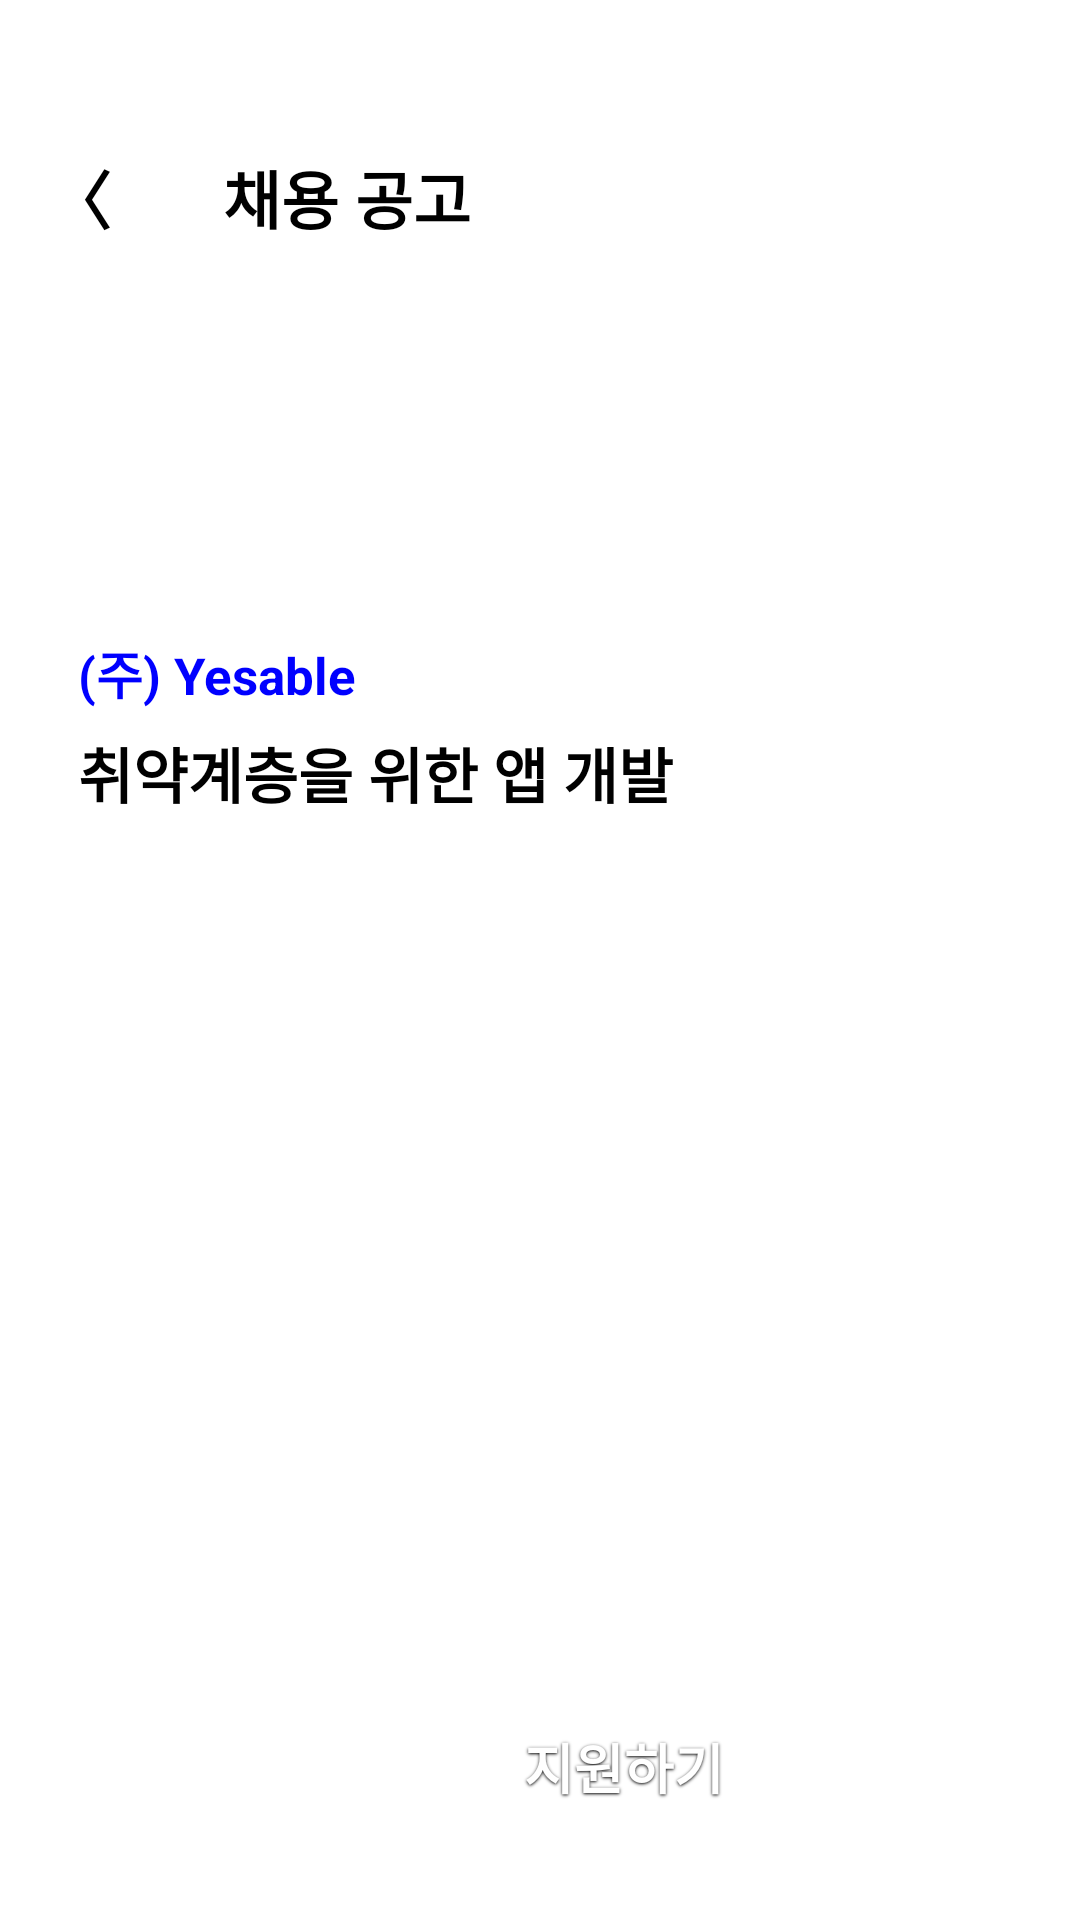

Reconstruct the res/layout file that produces this screen, plus the resources it refers to.
<!-- AndroidManifest.xml: application theme Theme.Yesable -->
<!-- res/layout/recruitment_detail.xml -->
<?xml version="1.0" encoding="utf-8"?>
<androidx.constraintlayout.widget.ConstraintLayout xmlns:android="http://schemas.android.com/apk/res/android"
    xmlns:app="http://schemas.android.com/apk/res-auto"
    xmlns:tools="http://schemas.android.com/tools"
    android:layout_width="match_parent"
    android:layout_height="match_parent"
    tools:context=".Recruitment_Detail_Activity">

    <androidx.appcompat.widget.Toolbar
        android:id="@+id/toolbar"
        android:layout_width="0dp"
        android:layout_height="wrap_content"
        android:minHeight="?attr/actionBarSize"
        android:theme="?attr/actionBarTheme"
        app:layout_constraintBottom_toTopOf="@+id/scrollView3"
        app:layout_constraintEnd_toEndOf="parent"
        app:layout_constraintStart_toStartOf="parent"
        app:layout_constraintTop_toTopOf="parent"
        tools:ignore="MissingConstraints">

        <TextView
            android:id="@+id/back_button"
            android:layout_width="wrap_content"
            android:layout_height="wrap_content"
            android:layout_marginStart="16dp"
            android:layout_marginTop="50dp"
            android:text="〈       채용 공고"
            android:textSize="21sp"
            android:textStyle="bold" />
    </androidx.appcompat.widget.Toolbar>

    <ScrollView
        android:id="@+id/scrollView3"
        android:layout_width="0dp"
        android:layout_height="0dp"
        android:layout_marginBottom="12dp"
        android:padding="26dp"
        app:layout_constraintBottom_toTopOf="@+id/sign_button"
        app:layout_constraintEnd_toEndOf="parent"
        app:layout_constraintStart_toStartOf="parent"
        app:layout_constraintTop_toBottomOf="@+id/toolbar"
        tools:ignore="MissingConstraints">

        <LinearLayout
            android:layout_width="match_parent"
            android:layout_height="match_parent"
            android:gravity="center_horizontal"
            android:orientation="vertical">

            <ImageView
                android:id="@+id/imageView1"
                android:layout_width="wrap_content"
                android:layout_height="105dp"
                app:srcCompat="@drawable/logo" />

            <TextView
                android:id="@+id/text1"
                android:layout_width="match_parent"
                android:layout_height="31dp"
                android:ems="10"
                android:inputType="text"
                android:text="(주) Yesable"
                android:textColor="#0000FF"
                android:textSize="17sp"
                android:textStyle="bold" />

            <TextView
                android:id="@+id/text2"
                android:layout_width="match_parent"
                android:layout_height="59dp"
                android:ems="10"
                android:inputType="text"
                android:text="취약계층을 위한 앱 개발"
                android:textSize="20sp"
                android:textStyle="bold" />



        </LinearLayout>
    </ScrollView>

    <ImageButton
        android:id="@+id/heart_button"
        android:layout_width="64dp"
        android:layout_height="64dp"
        android:layout_marginStart="34dp"
        android:layout_marginEnd="13dp"
        android:layout_marginBottom="18dp"
        android:contentDescription="찜 버튼"
        app:layout_constraintBottom_toBottomOf="parent"
        app:layout_constraintEnd_toStartOf="@+id/sign_button"
        app:layout_constraintStart_toStartOf="parent"
        app:layout_constraintVertical_bias="0.5"
        tools:ignore="MissingConstraints" />

    <Button
        android:id="@+id/sign_button"
        style="@style/ButtonStyleColor"
        android:layout_width="262dp"
        android:layout_height="62dp"
        android:layout_marginEnd="55dp"
        android:layout_marginBottom="20dp"
        android:text="지원하기"
        android:textSize="18sp"
        app:layout_constraintBottom_toBottomOf="parent"
        app:layout_constraintEnd_toEndOf="parent"
        app:layout_constraintStart_toEndOf="@+id/heart_button"
        tools:ignore="MissingConstraints" />



</androidx.constraintlayout.widget.ConstraintLayout>
<!-- resources referenced by this layout -->
<resources>
  <style name="ButtonStyleColor">
          <item name="android:layout_width">match_parent</item>
          <item name="android:layout_height">52dp</item>
          <item name="android:background">@drawable/button_style_color</item>
          <item name="android:paddingStart">24dp</item>
          <item name="android:paddingEnd">24dp</item>
          <item name="android:paddingTop">14dp</item>
          <item name="android:paddingBottom">14dp</item>
          <item name="android:gravity">center</item>
          <item name="android:textColor">#FFFFFF</item>
          <item name="android:textSize">16sp</item>
          <item name="android:textStyle">bold</item>
          <item name="android:shadowColor">#000000</item>
          <item name="android:shadowDx">0</item>
          <item name="android:shadowDy">1</item>
          <item name="android:shadowRadius">2</item>
      </style>
</resources>
